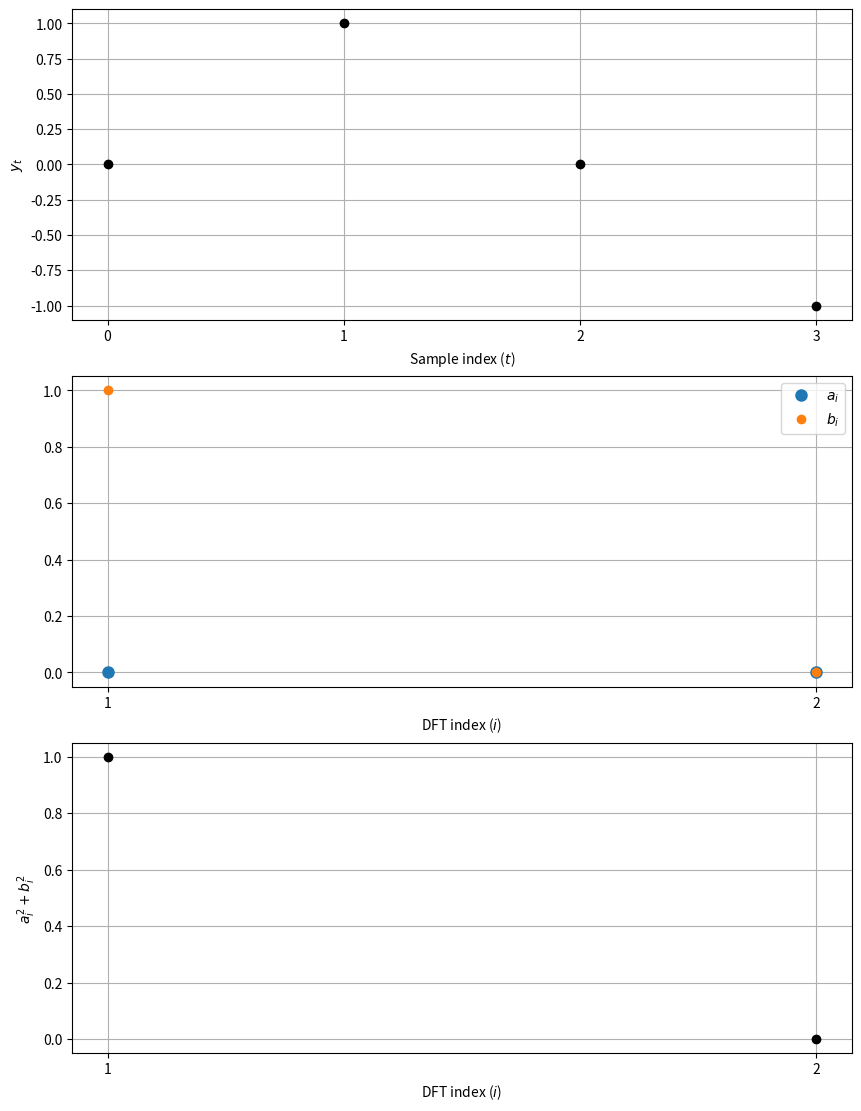
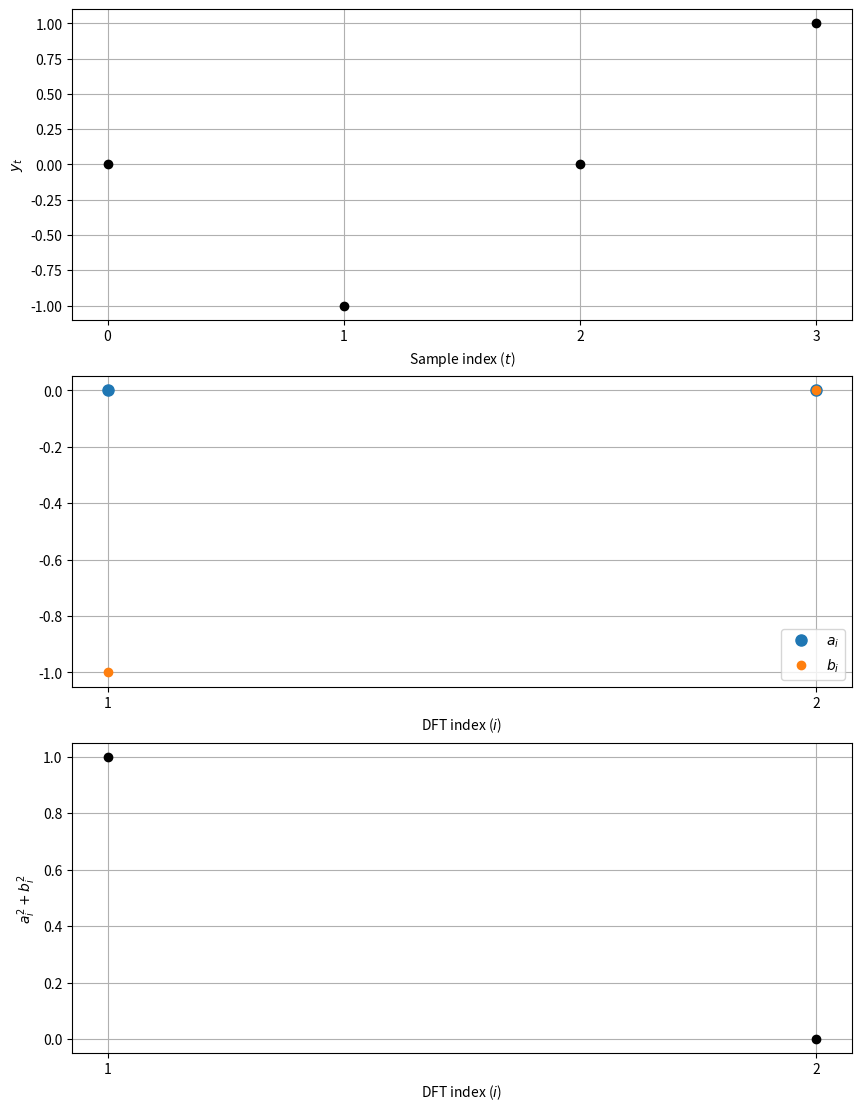
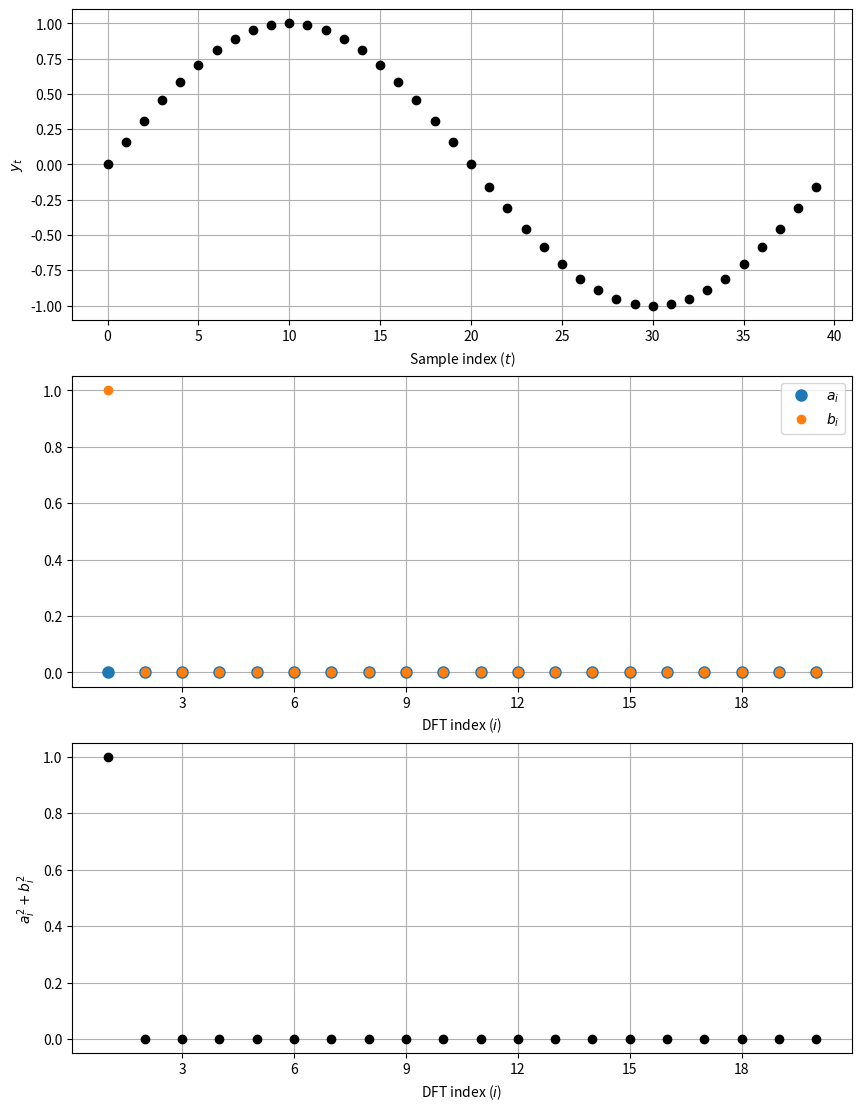
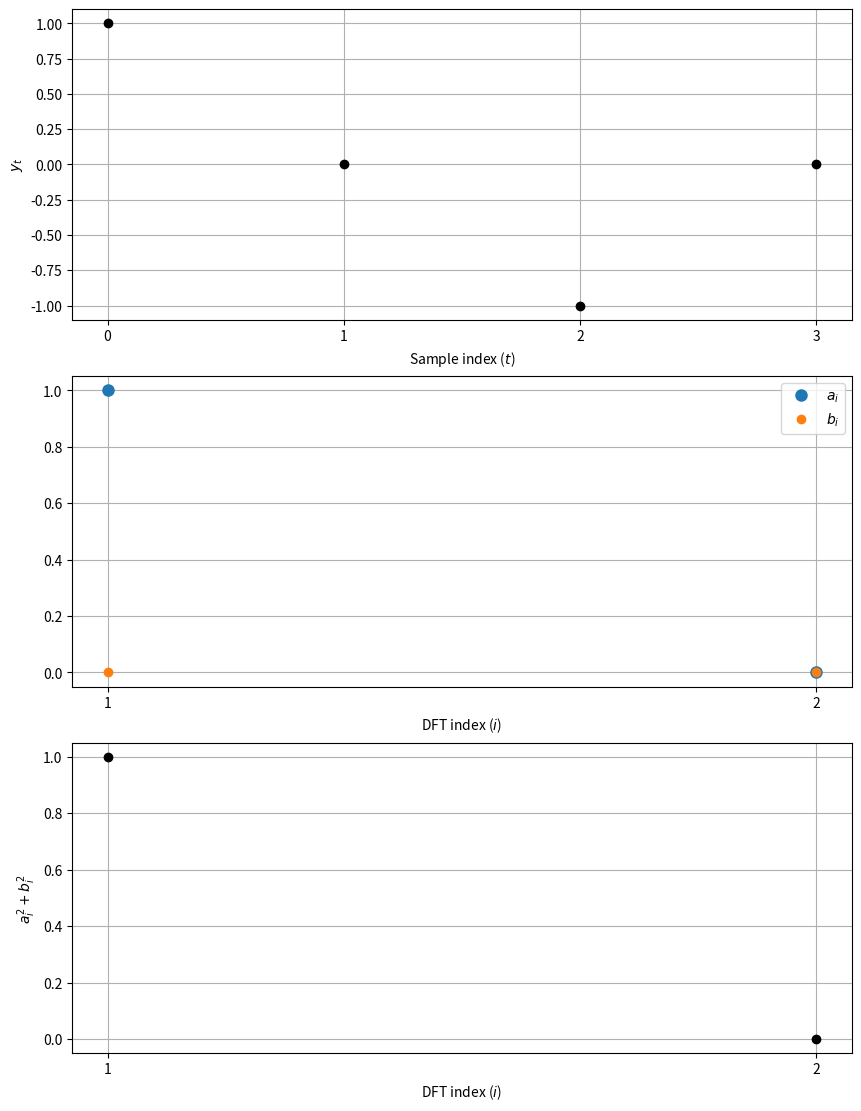
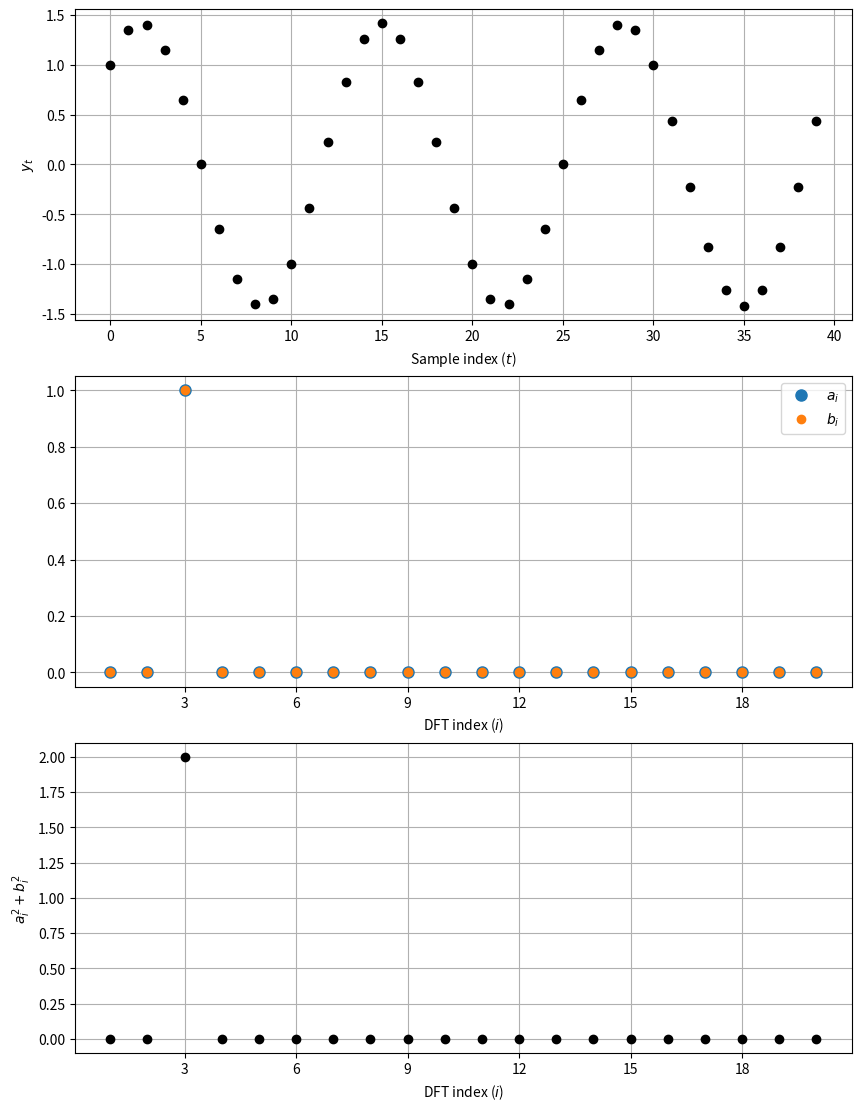
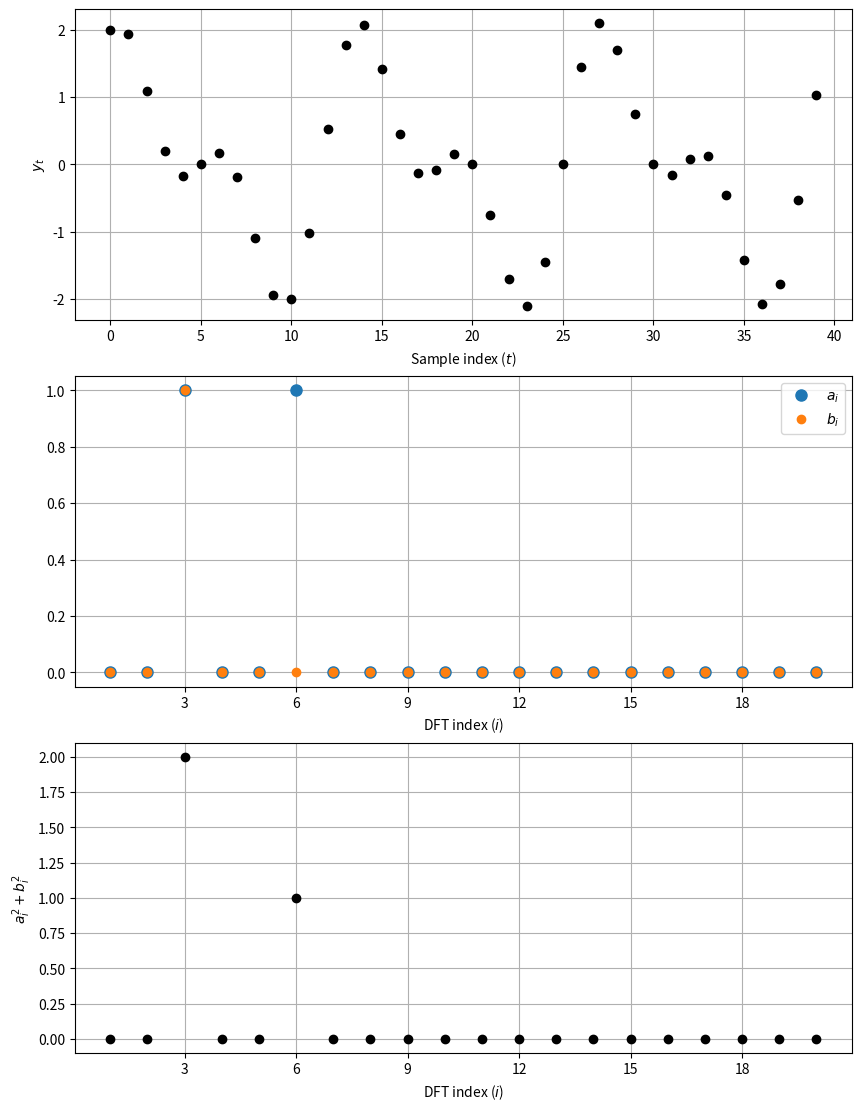
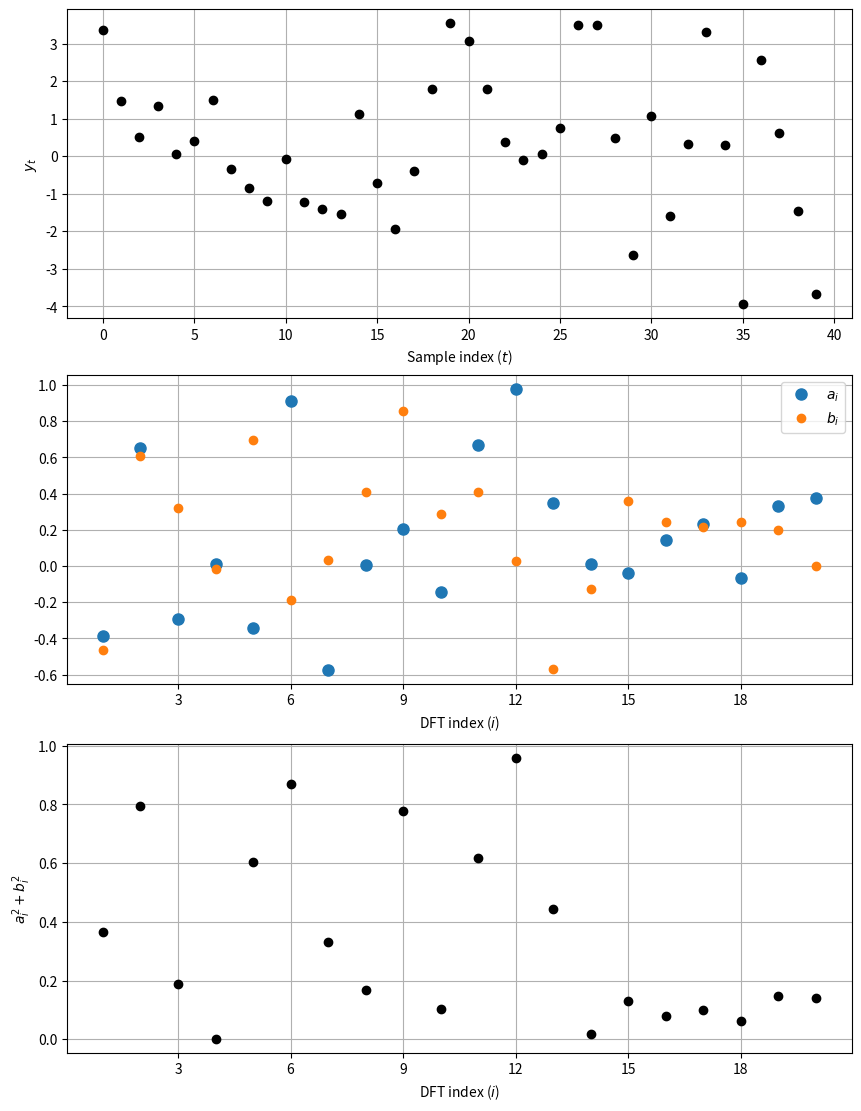

Write Python code to recreate these figures, in order.
import numpy as np

def dft(y, method='slow'):

  n = len(y)
  if n % 2 == 0:
    q = n // 2
  else:
    q = (n - 1) // 2

  i = np.arange(1, q+1)
  f = i / n
  a0 = np.mean(y)

  if method == 'slow':
    a = np.full(q, np.nan)
    b = np.full(q, np.nan)
    for k in range(q):
      a[k] = 0
      b[k] = 0
      for t in range(n):
        a[k] = a[k] + y[t] * np.cos(2 * np.pi * (k+1) * t / n)
        b[k] = b[k] + y[t] * np.sin(2 * np.pi * (k+1) * t / n)

      a[k] = 2 * a[k] / n
      b[k] = 2 * b[k] / n

  if method == 'fast':
    yfft = np.fft.fft(y)[1:q+1]
    a = (2 / n) * np.real(yfft)
    b = -(2 / n) * np.imag(yfft)

  if n % 2 == 0:
    a[-1] = a[-1] / 2

  return a0, a, b, i, f


def dft_plot(i, a, b, y):
  import matplotlib.pyplot as plt
  figure, axes = plt.subplots(3, 1, figsize=(8.5, 11), layout='constrained')
  axes[0].plot(np.arange(len(y)), y, marker='o', ls='none', color='k')
  axes[0].set(xlabel='Sample index ($t$)', ylabel='$y_t$')
  axes[0].grid(True)

  axes[1].plot(i, a, label='$a_i$', marker='o', ls='none', ms=8)
  axes[1].plot(i, b, label='$b_i$', marker='o', ls='none', ms=6)
  axes[1].set(xlabel='DFT index ($i$)')
  axes[1].legend()
  axes[1].grid(True)

  power = np.asarray(a)**2 + np.asarray(b)**2
  axes[2].plot(i, power, marker='o', ls='none', color='k')
  axes[2].set(xlabel='DFT index ($i$)', ylabel='$a_i^2 + b_i^2$')
  axes[2].grid(True)
  axes[2].sharex(axes[1])
  axes[2].grid(True)

  # Modify all x labels so fractions are never shown (x values are always integer)
  from matplotlib.ticker import MaxNLocator
  axes[0].xaxis.set_major_locator(MaxNLocator(integer=True))
  axes[1].xaxis.set_major_locator(MaxNLocator(integer=True))
  axes[2].xaxis.set_major_locator(MaxNLocator(integer=True))

  #plt.show()


def dft_print(a0, a, b, i, f):
  print(f'  {"i":>4} {"a_i":>12} {"b_i":>12} {"f_i":>12}')
  print(f'  {0:4d} {a0:12.4f} {" ":12s} {0:12.4f}')
  for idx in range(len(a)):
    print(f'  {i[idx]:4d} {a[idx]:12.4f} {b[idx]:12.4f} {f[idx]:12.4f}')


def dft_test(y):
  # Verify that the slow and fast methods of computing the DFT give the same results
  a0_s, a_s, b_s, i_s, f_s = dft(y, method='slow')
  a0_f, a_f, b_f, i_f, f_f = dft(y, method='fast')
  assert np.all(a0_s == a0_f)
  assert np.allclose(a_s, a_f, rtol=1e-10, atol=1e-12)
  assert np.allclose(b_s, b_f, rtol=1e-10, atol=1e-12)
  assert np.all(i_s == i_f)
  assert np.all(f_s == f_f)
  print("All tests passed.")


def savefig(fname):
  import matplotlib.pyplot as plt
  plt.savefig(fname, dpi=300)
  print(f"Wrote {fname}")


def fisher_g(y):
  # For later HW
  _, a, b, i, f = dft(y, method='fast')
  power = (a**2 + b**2)[f < 0.5]
  total_power = np.sum(power)
  return np.max(power) / total_power


def fisher_g_test(y):
  # For later HW
  """Return Fisher's upper-tail p-value for equally spaced Gaussian white noise."""
  from math import comb, floor

  g = fisher_g(y)
  m = (len(y) - 1) // 2
  if g <= 1 / m:
    return 1.0

  p = 0.0
  for index in range(1, floor(1 / g) + 1):
    term = (-1)**(index - 1) * comb(m, index) * (1 - index * g)**(m - 1)
    p += term
  return float(np.clip(p, 0, 1))


def part1():
  y = [0, 1, 0, -1]
  a0, a, b, i, f = dft(y, method='slow')

  print("--Part 1--")
  print(f"  y = {y}")
  print("DFT")
  dft_print(a0, a, b, i, f)

  dft_plot(i, a, b, y)
  savefig('HW6_1_1.png')

def part2():
  y = [0, -1, 0, 1]
  a0, a, b, i, f = dft(y, method='slow')

  print("--Part 2--")
  print(f"  y = {y}")
  print("DFT")
  dft_print(a0, a, b, i, f)

  dft_plot(i, a, b, y)
  savefig('HW6_1_2.png')

def part3():
  n = 40 # When n = 4, gives same result as part 1
  y = np.full(n, np.nan)
  i = 1 # The frequency index for the sine wave. i = 1 means the sine wave
        # will have a frequency of i/n cycles per sample and a period of n/i samples.
  for t in range(n):
    y[t] = np.sin(2 * np.pi * (i/n) * t )

  a0, a, b, i, f = dft(y, method='slow')

  print("--Part 3--")
  dft_plot(i, a, b, y)

  dft_print(a0, a, b, i, f)
  savefig('HW6_1_3.png')

def part4():
  """
  Modify the values in y so that the DFT has the following values:
  DFT
     i          a_i          b_i          f_i
     0       0.0000                    0.0000
     1       1.0000      -0.0000       0.2500
     2       0.0000       0.0000       0.5000
  """
# 2 = y0-y2


  y = [1, 0, -1, 0]
  a0, a, b, i, f = dft(y, method='slow')

  print("--Part 4-")
  print(f"  y = {y}")
  print("DFT")
  dft_print(a0, a, b, i, f)

  dft_plot(i, a, b, y)
  savefig('HW6_1_4.png')

def part5():
  """
  Keep n the same, but modify the equation for y[t] so that 
  a_3 = b_3 = 1; otherwise, all a_i and b_i are 0.
  """

  n = 40
  y = np.full(n, np.nan)
  i = 1
  for t in range(n):
      y[t] = np.cos(2 * np.pi * (3 / n) * t) + np.sin(2 * np.pi * (3 / n) * t)


  a0, a, b, i, f = dft(y, method='slow')

  print("--Part 5--")
  dft_plot(i, a, b, y)

  dft_print(a0, a, b, i, f)
  savefig('HW6_1_5.png')

def part6():
  """
  Keep n the same, but modify the equation for y[t] so that 
  a_3 = b_3 = 1 and a_6 = 1; otherwise, all a_i and b_i are 0.
  """

  n = 40
  y = np.full(n, np.nan)
  i = 1 # The frequency index for the sine wave. i = 1 means the sine wave
        # will have a frequency of i/n cycles per sample and a period of n/i samples.
  for t in range(n):
      y[t] = (np.cos(2 * np.pi * (3 / n) * t) + np.sin(2 * np.pi * (3 / n) * t) + np.cos(2 * np.pi * (6 / n) * t))


  a0, a, b, i, f = dft(y, method='slow')

  print("--Part 6--")
  dft_plot(i, a, b, y)

  dft_print(a0, a, b, i, f)
  savefig('HW6_1_6.png')


def part7():
  """
  Here we want to determine from the plot of a^2 + b^2 when you can "see"
  evidence of the sine wave at DFT index i (frequency i/40). For small sigma,
  you should see a clear spike in the bottom plot (for the magnitude squared
  of the DFT coefficients).

  Increase sigma until it is your opinion that, visually, you can not see the
  spike in the bottom plot.

  Later we will compare your visual assessment with a more quantitative measure.
  """

  n = 40
  y = np.full(n, np.nan)
  i = 5 # The frequency index for the sine wave. i = 1 means the sine wave
         # will have a frequency of i/n cycles per sample and a period of n/i samples.
  sigma = 2.00 # Standard deviation of the noise
  for t in range(n):
    epsilon = np.random.normal(loc=0, scale=sigma)
    y[t] = epsilon + np.sin(2 * np.pi * (i/n) * t )

  a0, a, b, i, f = dft(y, method='slow')

  print("--Part 7--")
  dft_plot(i, a, b, y)

  dft_print(a0, a, b, i, f)
  savefig('HW6_1_7.png')

part1()
part2()
part3()
part4()
part5()
part6()
part7()
